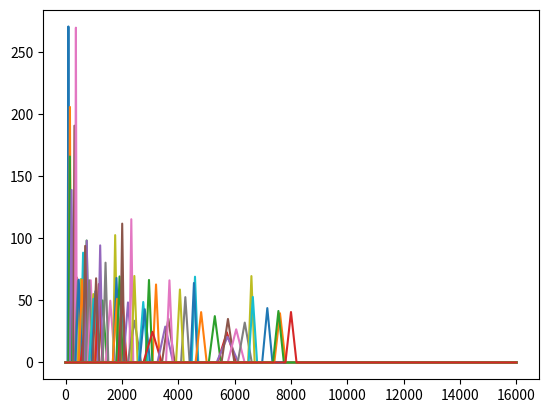

Recreate this plot in Python. (Note: this script raises an exception after producing the figure.)
import numpy as np
import math
import matplotlib.pyplot as plt

def plot_kernel(low_cutoff, bandwidth, min_freq, min_bandwidth, sample_rate, filter_dim, out_dir):
    # Frequency Domain
    _low_cutoff = low_cutoff + min_freq
    _high_cutoff = _low_cutoff + bandwidth + min_bandwidth

    for i in range(len(_low_cutoff)):
        x = [0, _low_cutoff[i][0] * sample_rate, (_low_cutoff[i][0] + _high_cutoff[i][0]) / 2 * sample_rate, _high_cutoff[i][0] * sample_rate, sample_rate]
        y = [0, 0, 1 / (bandwidth[i][0] + min_bandwidth), 0, 0]
        plt.plot(x, y)
    
    plt.savefig(out_dir + '_freq.jpg', dpi=250)
    plt.clf()

    # Time Domain
    col = 8
    row = len(_low_cutoff) // col + (1 if len(_low_cutoff) % col else 0)
    n = np.linspace(1, (filter_dim - 1) / 2, int((filter_dim - 1) / 2)).reshape((1, -1))  # Half of filter
    n = n / sample_rate
    
    inter_low = 2 * math.pi * np.matmul(_low_cutoff * sample_rate, n)
    low_low_pass = 2 * np.multiply(np.sin(inter_low) / inter_low, _low_cutoff)
    inter_high = 2 * math.pi * np.matmul(_high_cutoff * sample_rate, n)
    high_low_pass = 2 * np.multiply(np.sin(inter_high) / inter_high, _high_cutoff)

    band_pass = high_low_pass - low_low_pass
    
    for i in range(len(_low_cutoff)):
        plt.subplot(row, col, i + 1)
        plt.plot(n[0], band_pass[i])

    plt.savefig(out_dir + '_time.jpg', dpi=250)
    plt.clf()

if __name__ == '__main__':
    low_cutoff = np.array([0.00139425, 0.00422874, 0.00355249, 0.01436869, 0.00675843,
       0.01407022, 0.0180199 , 0.0168311 , 0.02393385, 0.03018662,
       0.01878617, 0.02628963, 0.03866723, 0.03028007, 0.03880114,
       0.03517905, 0.04528445, 0.04180424, 0.0495062 , 0.04930846,
       0.05448617, 0.06154127, 0.06894644, 0.06299099, 0.06844902,
       0.05731545, 0.08610705, 0.07940432, 0.1021184 , 0.11108598,
       0.10251453, 0.10149112, 0.10951603, 0.11364559, 0.12506545,
       0.11811613, 0.13844275, 0.13490482, 0.14236335, 0.15899585,
       0.16098686, 0.18965852, 0.1744484 , 0.16958648, 0.20083037,
       0.21073727, 0.21979141, 0.2530929 , 0.24204996, 0.27679956,
       0.2738742 , 0.28530437, 0.3145513 , 0.33402744, 0.3319927 ,
       0.34285498, 0.35666904, 0.37881398, 0.40194657, 0.40280867,
       0.4329893 , 0.45988062, 0.45698074, 0.4846047 ]).reshape((-1, 1))
    bandwidth = np.array([0.00057024, 0.00173413, 0.00290349, 0.01148339, 0.00407171,
       0.0021181 , 0.00058345, 0.01207492, 0.01173795, 0.00818146,
       0.01185847, 0.01189668, 0.00705692, 0.02254369, 0.0070699 ,
       0.00752428, 0.0119742 , 0.01197028, 0.01502354, 0.01638624,
       0.01430839, 0.0161906 , 0.01689068, 0.01270346, 0.00747843,
       0.01162465, 0.01698497, 0.00931537, 0.00662364, 0.01666979,
       0.01156814, 0.01637925, 0.0113051 , 0.01548607, 0.0175532 ,
       0.00581662, 0.00554296, 0.0266373 , 0.011229  , 0.01740404,
       0.02019789, 0.01279477, 0.01191997, 0.03738416, 0.03144418,
       0.02513716, 0.01198943, 0.0158779 , 0.01389407, 0.01135144,
       0.0124943 , 0.02153225, 0.02366693, 0.03803054, 0.04510175,
       0.02540432, 0.03429833, 0.02799218, 0.01124583, 0.0158293 ,
       0.01970603, 0.02209977, 0.02098785, 0.02148775]).reshape((-1, 1))
    plot_kernel(low_cutoff, bandwidth, 50 / 16000, 50 / 16000, 16000, 401, None)
    